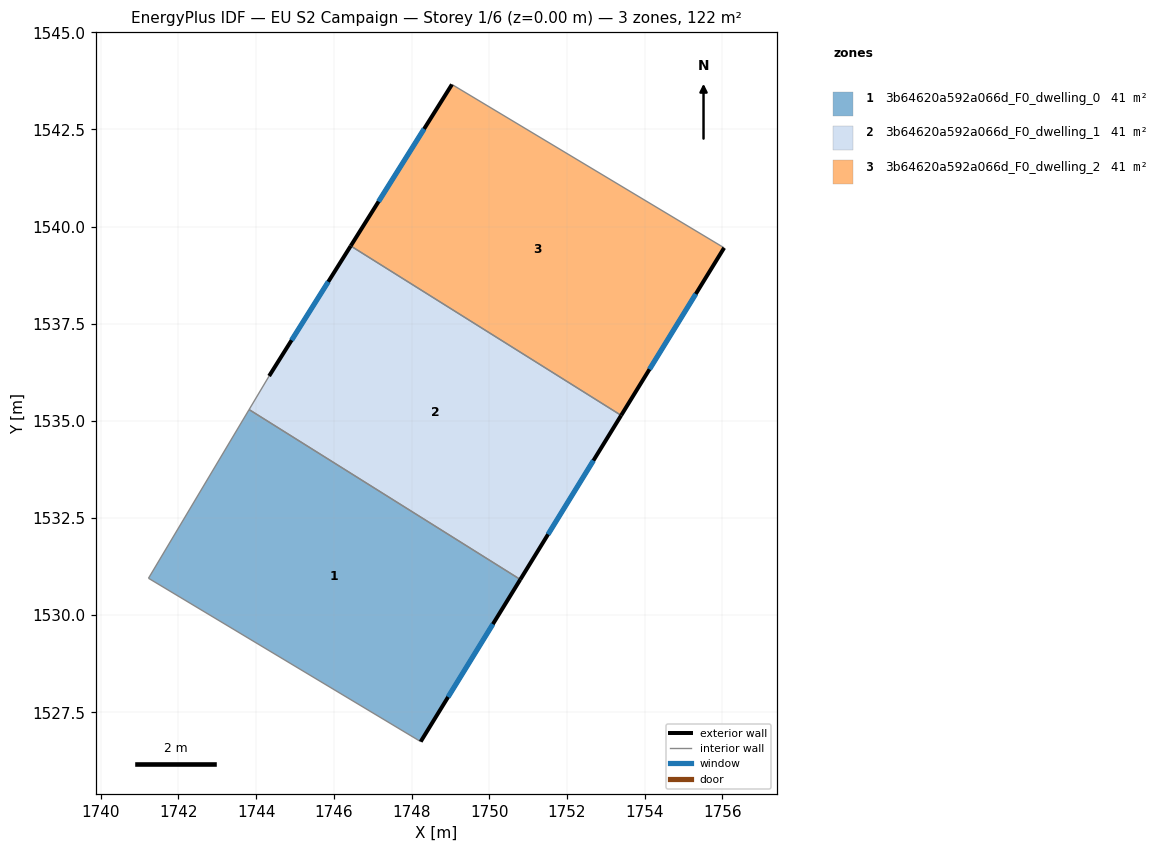
=== STOREY PLAN SPEC (per zone: floor XY polygon, exterior-wall plan segments, windows/doors) ===
zone 1: 3b64620a592a066d_F0_dwelling_0  (40.8 m²)
  floor: (1750.80, 1530.92) (1748.23, 1526.75) (1741.23, 1530.95) (1743.82, 1535.29)
  exterior wall: (1748.23, 1526.75) – (1750.80, 1530.92)  [4.9 m]
    window: (1748.94, 1527.90) – (1750.09, 1529.77)  [3.0 m²]
  interior walls: 3
zone 2: 3b64620a592a066d_F0_dwelling_1  (40.8 m²)
  floor: (1753.39, 1535.14) (1750.80, 1530.92) (1743.82, 1535.29) (1744.33, 1536.16) (1746.43, 1539.50)
  exterior wall: (1750.80, 1530.92) – (1753.39, 1535.14)  [5.0 m]
    window: (1751.51, 1532.08) – (1752.68, 1533.98)  [3.0 m²]
  exterior wall: (1746.43, 1539.50) – (1744.33, 1536.16)  [4.0 m]
    window: (1745.86, 1538.58) – (1744.91, 1537.08)  [2.4 m²]
  interior walls: 3
zone 3: 3b64620a592a066d_F0_dwelling_2  (40.8 m²)
  floor: (1756.04, 1539.45) (1753.39, 1535.14) (1746.43, 1539.50) (1749.04, 1543.66)
  exterior wall: (1753.39, 1535.14) – (1756.04, 1539.45)  [5.1 m]
    window: (1754.12, 1536.33) – (1755.31, 1538.27)  [3.1 m²]
  exterior wall: (1749.04, 1543.66) – (1746.43, 1539.50)  [4.9 m]
    window: (1748.32, 1542.51) – (1747.15, 1540.65)  [3.0 m²]
  interior walls: 2

=== DERIVED (storey summary) ===
Building: EU S2 Campaign
Storey: 1 of 6  (floor level z = 0.00 m)
Storey gross floor area: 122.4 m²
Zones on this storey: 3
  - 3b64620a592a066d_F0_dwelling_0: floor 40.8 m²; exterior wall 4.9 m (14.7 m²); 1 window(s) 3.0 m²; WWR 20.2%
  - 3b64620a592a066d_F0_dwelling_1: floor 40.8 m²; exterior wall 8.9 m (26.7 m²); 2 window(s) 5.4 m²; WWR 20.2%
  - 3b64620a592a066d_F0_dwelling_2: floor 40.8 m²; exterior wall 10.0 m (29.9 m²); 2 window(s) 6.0 m²; WWR 20.2%
Zone adjacency (shared interzone walls):
  - 3b64620a592a066d_F0_dwelling_0 ↔ 3b64620a592a066d_F0_dwelling_1
  - 3b64620a592a066d_F0_dwelling_1 ↔ 3b64620a592a066d_F0_dwelling_2